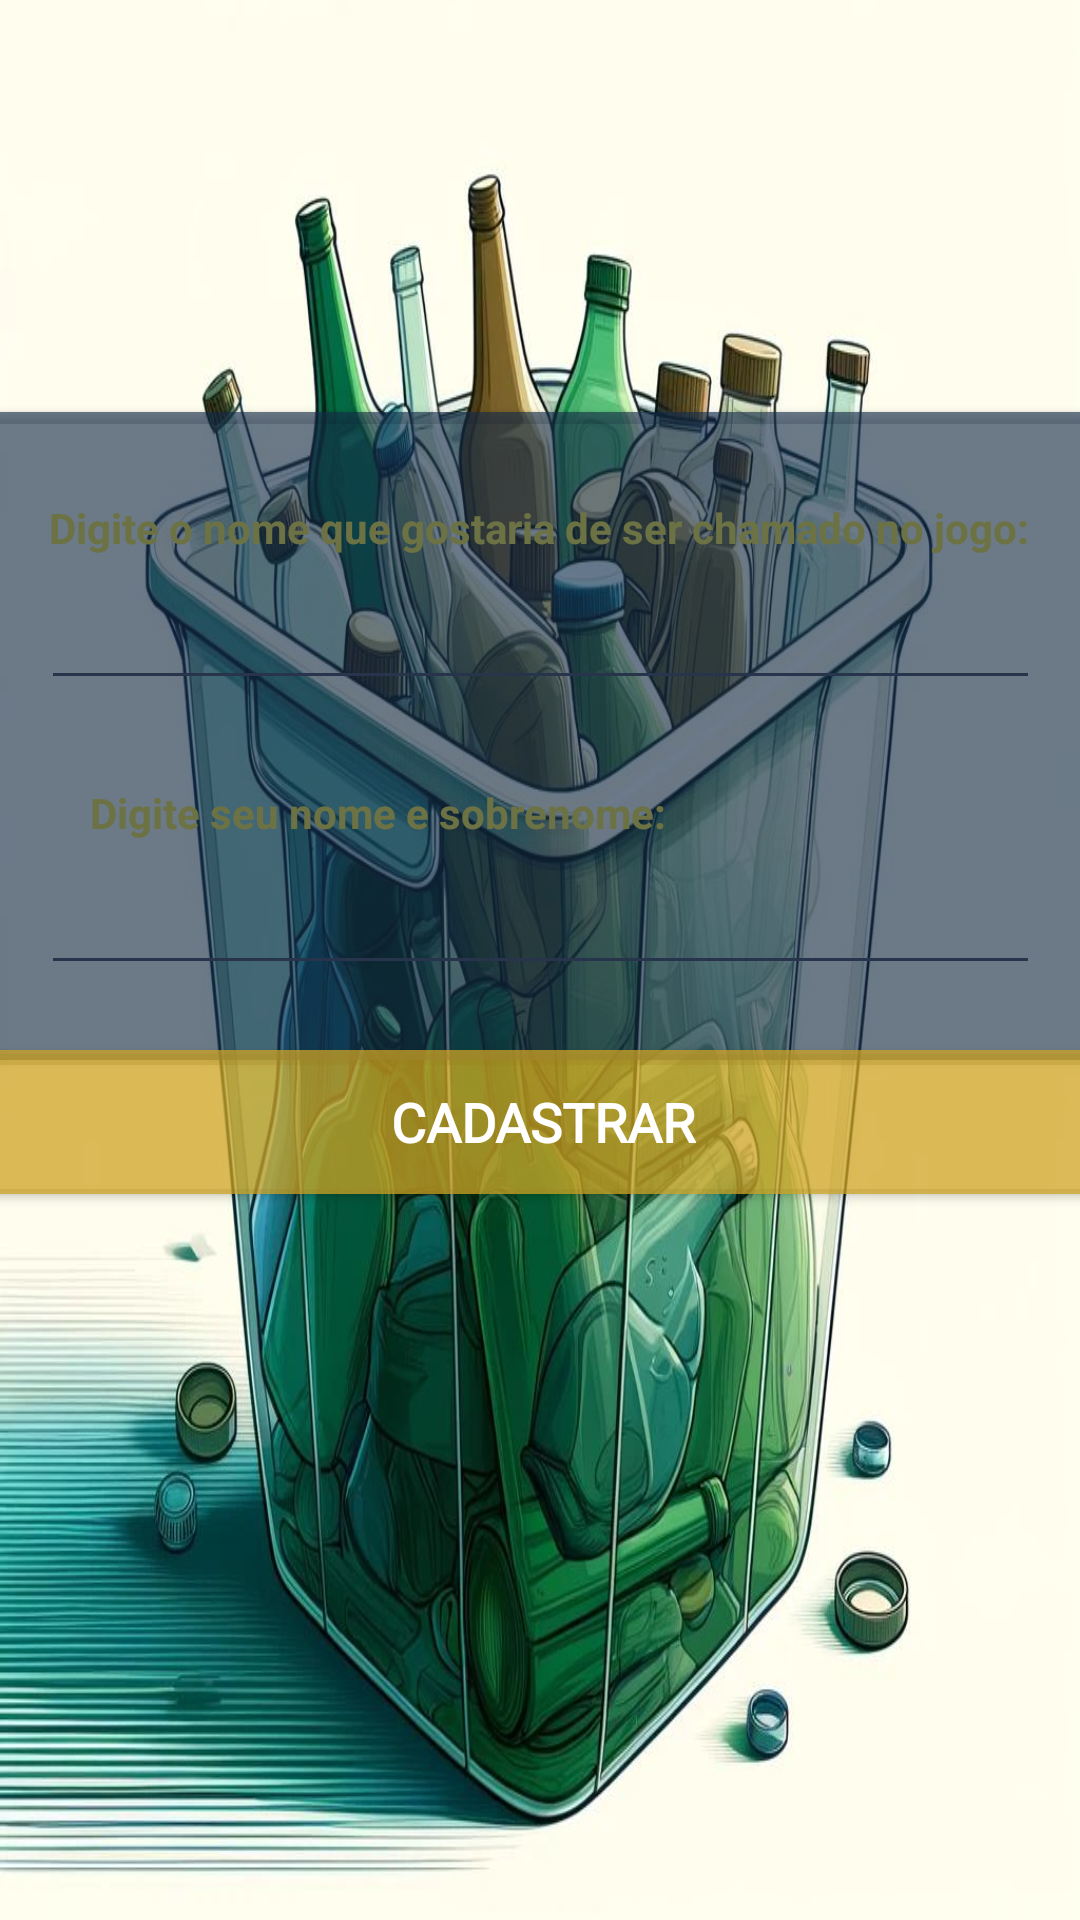

This screen was rendered from an Android layout file. Write that file and the resources it references.
<!-- AndroidManifest.xml: application theme Theme.EcoIAGame -->
<!-- res/layout/tela1.xml -->
<?xml version="1.0" encoding="utf-8"?>
<androidx.constraintlayout.widget.ConstraintLayout xmlns:android="http://schemas.android.com/apk/res/android"
    xmlns:app="http://schemas.android.com/apk/res-auto"
    xmlns:tools="http://schemas.android.com/tools"
    android:layout_width="match_parent"
    android:layout_height="match_parent"
    android:background="@drawable/cenario"
    tools:context=".Tela1">

    <Button
        android:id="@+id/button2"
        android:layout_width="382dp"
        android:layout_height="216dp"
        android:background="#E4E4E4"
        android:fontFamily="@font/poppins"
        android:textColor="#FDFDFD"
        android:textSize="20sp"
        app:backgroundTint="#9F142A49"
        app:layout_constraintBottom_toBottomOf="parent"
        app:layout_constraintEnd_toEndOf="parent"
        app:layout_constraintHorizontal_bias="0.551"
        app:layout_constraintStart_toStartOf="parent"
        app:layout_constraintTop_toTopOf="parent"
        app:layout_constraintVertical_bias="0.324" />

    <EditText
        android:id="@+id/editTextNomeCompleto"
        android:layout_width="333dp"
        android:layout_height="40dp"
        android:layout_marginTop="8dp"
        android:ems="10"
        android:inputType="text"
        android:textAlignment="viewStart"
        android:textColor="#CDDC39"
        android:textSize="14sp"
        app:layout_constraintEnd_toEndOf="parent"
        app:layout_constraintStart_toStartOf="parent"
        app:layout_constraintTop_toBottomOf="@+id/textViewTnome" />

    <EditText
        android:id="@+id/editTextNickName"
        android:layout_width="333dp"
        android:layout_height="40dp"
        android:layout_marginTop="8dp"
        android:ems="10"
        android:inputType="text"
        android:textColor="#CDDC39"
        android:textSize="14sp"
        app:layout_constraintEnd_toEndOf="parent"
        app:layout_constraintStart_toStartOf="parent"
        app:layout_constraintTop_toBottomOf="@+id/textViewTnickname" />

    <TextView
        android:id="@+id/textViewTnickname"
        android:layout_width="wrap_content"
        android:layout_height="wrap_content"
        android:text="Digite o nome que gostaria de ser chamado no jogo:"
        android:textAlignment="viewStart"
        android:textColor="#FFEB3B"
        android:textSize="14sp"
        android:textStyle="bold"
        app:layout_constraintBottom_toBottomOf="parent"
        app:layout_constraintEnd_toEndOf="parent"
        app:layout_constraintHorizontal_bias="0.493"
        app:layout_constraintStart_toStartOf="parent"
        app:layout_constraintTop_toTopOf="parent"
        app:layout_constraintVertical_bias="0.268" />

    <TextView
        android:id="@+id/textViewTnome"
        android:layout_width="wrap_content"
        android:layout_height="wrap_content"
        android:layout_marginTop="28dp"
        android:text="Digite seu nome e sobrenome:"
        android:textColor="#FFEB3B"
        android:textStyle="bold"
        app:layout_constraintEnd_toEndOf="parent"
        app:layout_constraintHorizontal_bias="0.178"
        app:layout_constraintStart_toStartOf="parent"
        app:layout_constraintTop_toBottomOf="@+id/editTextNickName" />

    <Button
        android:id="@+id/buttonCadastrart1"
        android:layout_width="382dp"
        android:layout_height="60dp"
        android:layout_marginTop="50dp"
        android:layout_marginBottom="236dp"
        android:fontFamily="@font/poppins"
        android:text="Cadastrar"
        android:textColor="#FFFFFF"
        android:textSize="18sp"
        android:textStyle="bold"
        app:backgroundTint="#BECFA424"
        app:layout_constraintBottom_toBottomOf="parent"
        app:layout_constraintEnd_toEndOf="parent"
        app:layout_constraintHorizontal_bias="0.482"
        app:layout_constraintStart_toStartOf="parent"
        app:layout_constraintTop_toBottomOf="@+id/button2"
        app:layout_constraintVertical_bias="1.0" />

</androidx.constraintlayout.widget.ConstraintLayout>
<!-- resources referenced by this layout -->
<resources>
  <!-- drawable cenario: jpg bitmap (drawable, 121974 bytes) -->
  <style name="Theme.EcoIAGame" parent="Base.Theme.EcoIAGame" />
  <style name="Base.Theme.EcoIAGame" parent="Theme.Material3.DayNight.NoActionBar">
          
          
      </style>
</resources>
